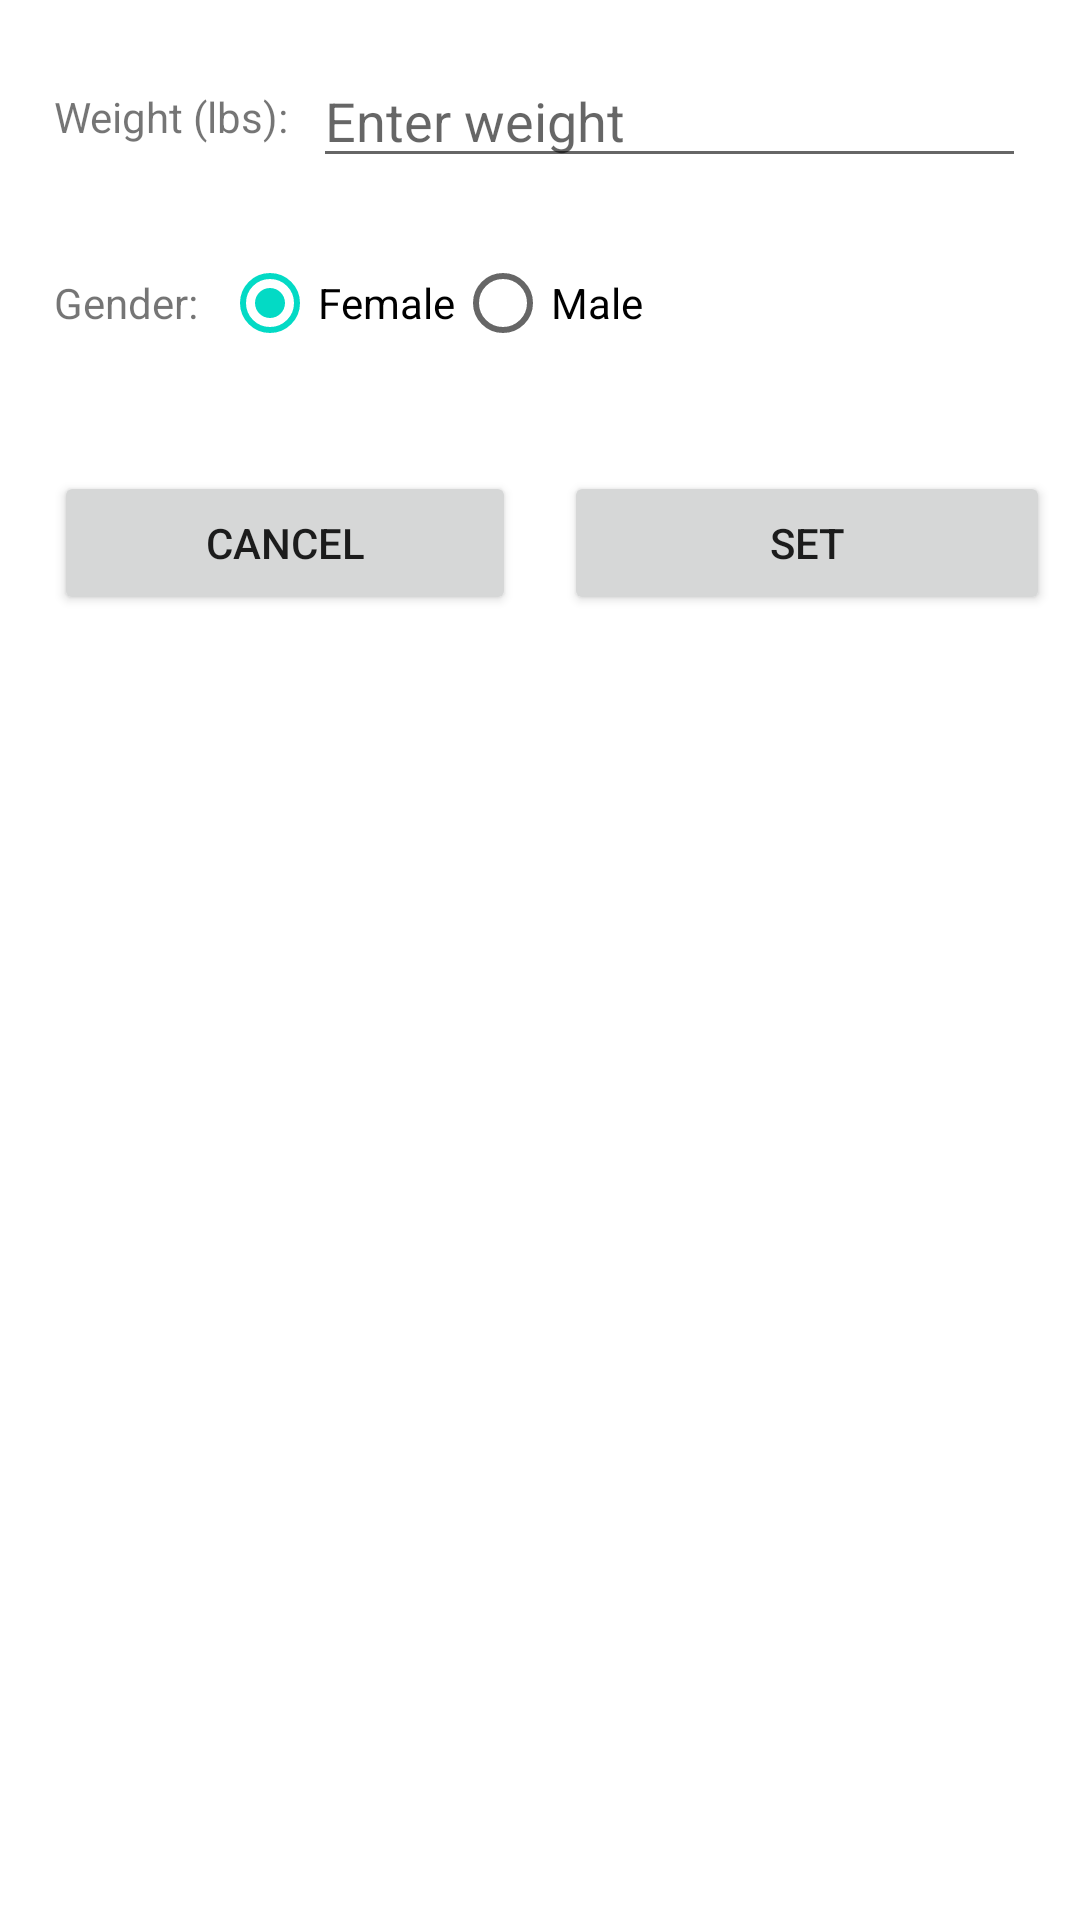

Layout XML and referenced resources for this Android screen:
<!-- AndroidManifest.xml: application theme Theme.HW02 -->
<!-- res/layout/activity_set_weight.xml -->
<?xml version="1.0" encoding="utf-8"?>
<androidx.constraintlayout.widget.ConstraintLayout xmlns:android="http://schemas.android.com/apk/res/android"
    xmlns:app="http://schemas.android.com/apk/res-auto"
    xmlns:tools="http://schemas.android.com/tools"
    android:layout_width="match_parent"
    android:layout_height="match_parent"
    android:padding="10dp"
    tools:context=".SetWeightActivity">

    <TextView
        android:id="@+id/weightLbsLabel"
        android:layout_width="wrap_content"
        android:layout_height="wrap_content"
        android:layout_marginStart="8dp"
        android:text="@string/weight_lbs_label"
        app:layout_constraintBottom_toBottomOf="@+id/editWeightLbs"
        app:layout_constraintStart_toStartOf="parent"
        app:layout_constraintTop_toTopOf="@+id/editWeightLbs" />

    <EditText
        android:id="@+id/editWeightLbs"
        android:layout_width="0dp"
        android:layout_height="wrap_content"
        android:layout_marginStart="8dp"
        android:layout_marginTop="8dp"
        android:layout_marginEnd="8dp"
        android:ems="10"
        android:hint="@string/enter_weight_hint"
        android:inputType="numberDecimal"
        app:layout_constraintEnd_toEndOf="parent"
        app:layout_constraintStart_toEndOf="@+id/weightLbsLabel"
        app:layout_constraintTop_toTopOf="parent" />

    <TextView
        android:id="@+id/genderLabel"
        android:layout_width="wrap_content"
        android:layout_height="wrap_content"
        android:layout_marginTop="32dp"
        android:text="@string/gender_label"
        app:layout_constraintStart_toStartOf="@+id/weightLbsLabel"
        app:layout_constraintTop_toBottomOf="@+id/editWeightLbs" />

    <RadioGroup
        android:id="@+id/genderRadioGroup"
        android:layout_width="wrap_content"
        android:layout_height="wrap_content"
        android:layout_marginStart="8dp"
        android:orientation="horizontal"
        app:layout_constraintBottom_toBottomOf="@+id/genderLabel"
        app:layout_constraintStart_toEndOf="@+id/genderLabel"
        app:layout_constraintTop_toTopOf="@+id/genderLabel">

        <RadioButton
            android:id="@+id/femaleRadio"
            android:layout_width="wrap_content"
            android:layout_height="wrap_content"
            android:layout_weight="1"
            android:checked="true"
            android:text="@string/female_label" />

        <RadioButton
            android:id="@+id/maleRadio"
            android:layout_width="match_parent"
            android:layout_height="wrap_content"
            android:text="@string/male_label" />

    </RadioGroup>

    <Button
        android:id="@+id/buttonCancel"
        android:layout_width="0dp"
        android:layout_height="wrap_content"
        android:layout_marginTop="32dp"
        android:layout_marginEnd="8dp"
        android:text="@string/cancel_label"
        app:layout_constraintEnd_toStartOf="@+id/space2"
        app:layout_constraintStart_toStartOf="@+id/genderLabel"
        app:layout_constraintTop_toBottomOf="@+id/genderRadioGroup" />

    <Space
        android:id="@+id/space2"
        android:layout_width="wrap_content"
        android:layout_height="wrap_content"
        app:layout_constraintBottom_toBottomOf="@+id/buttonCancel"
        app:layout_constraintEnd_toEndOf="parent"
        app:layout_constraintStart_toStartOf="parent"
        app:layout_constraintTop_toTopOf="@+id/buttonCancel" />

    <Button
        android:id="@+id/buttonSetWeight"
        android:layout_width="0dp"
        android:layout_height="wrap_content"
        android:layout_marginStart="8dp"
        android:text="@string/set_weight_label"
        app:layout_constraintBottom_toBottomOf="@+id/buttonCancel"
        app:layout_constraintEnd_toEndOf="parent"
        app:layout_constraintStart_toEndOf="@+id/space2"
        app:layout_constraintTop_toTopOf="@+id/buttonCancel" />
</androidx.constraintlayout.widget.ConstraintLayout>
<!-- resources referenced by this layout -->
<resources>
  <string name="cancel_label">Cancel</string>
  <string name="enter_weight_hint">Enter weight</string>
  <string name="female_label">Female</string>
  <string name="gender_label">Gender: </string>
  <string name="male_label">Male</string>
  <string name="set_weight_label">Set</string>
  <string name="weight_lbs_label">Weight (lbs):</string>
  <style name="Theme.HW02" parent="Theme.MaterialComponents.DayNight.DarkActionBar">
          
          <item name="colorPrimary">@color/purple_500</item>
          <item name="colorPrimaryVariant">@color/purple_700</item>
          <item name="colorOnPrimary">@color/white</item>
          
          <item name="colorSecondary">@color/teal_200</item>
          <item name="colorSecondaryVariant">@color/teal_700</item>
          <item name="colorOnSecondary">@color/black</item>
          
          <item name="android:statusBarColor" tools:targetApi="21">?attr/colorPrimaryVariant</item>
          
      </style>
  <!-- not gathered from this repository: default colours our renderer supplied (Android Studio template values) -->
  <color name="purple_500">#FF6200EE</color>
  <color name="purple_700">#FF3700B3</color>
  <color name="teal_200">#FF03DAC5</color>
  <color name="teal_700">#FF018786</color>
  <color name="black">#FF000000</color>
  <color name="white">#FFFFFFFF</color>
</resources>
